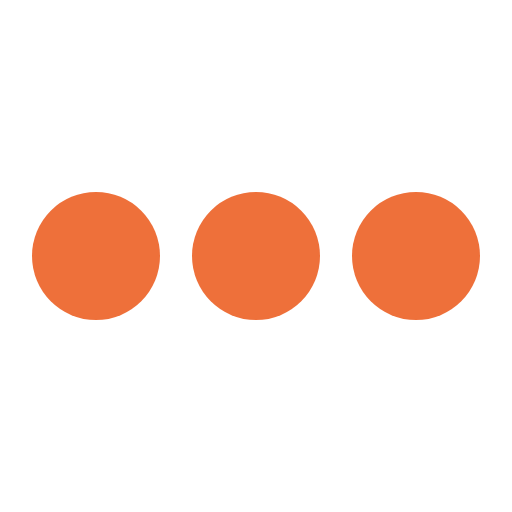
t = 0.00 s
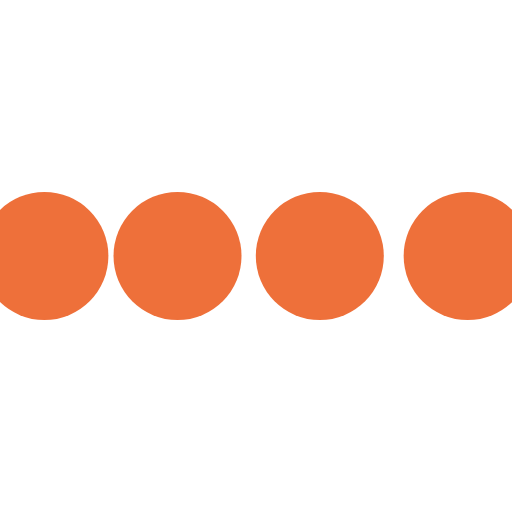
t = 0.10 s
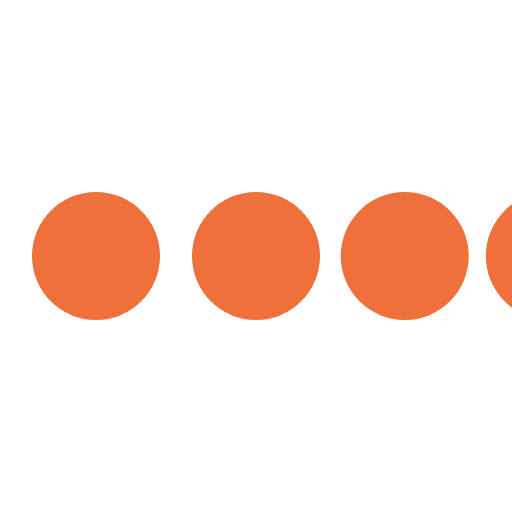
t = 0.30 s
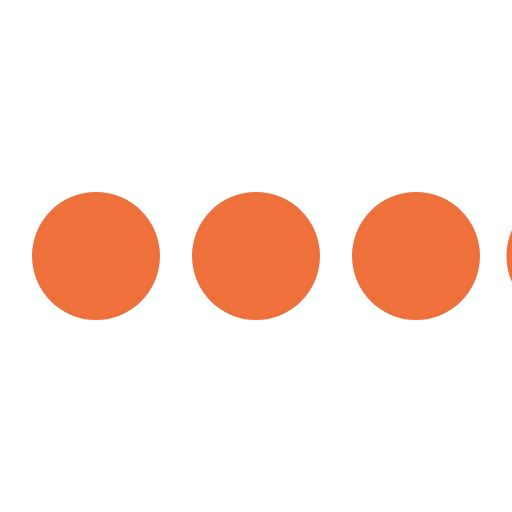
t = 0.40 s
t = 0.50 s: frame unchanged from t = 0.00 s, image omitted
t = 0.70 s: frame unchanged from t = 0.00 s, image omitted

The animated SVG that drew these frames (rendered in a browser with its animation timeline set to each time). Animation: 4 SMIL elements (animateTransform=4); one cycle of 0.80 s, repeats indefinitely.

<svg class="icon-loading" xmlns="http://www.w3.org/2000/svg" viewBox="0 0 32 32" width="32" height="32" fill="#ee703a">
  <path transform="translate(-8 0)" d="M4 12 A4 4 0 0 0 4 20 A4 4 0 0 0 4 12"> 
    <animateTransform attributeName="transform" type="translate" values="-8 0; 2 0; 2 0;" dur="0.8s" repeatCount="indefinite" begin="0" keytimes="0;.25;1" keySplines="0.2 0.2 0.4 0.8;0.2 0.6 0.4 0.8" calcMode="spline"  />
  </path>
  <path transform="translate(2 0)" d="M4 12 A4 4 0 0 0 4 20 A4 4 0 0 0 4 12"> 
    <animateTransform attributeName="transform" type="translate" values="2 0; 12 0; 12 0;" dur="0.8s" repeatCount="indefinite" begin="0" keytimes="0;.35;1" keySplines="0.2 0.2 0.4 0.8;0.2 0.6 0.4 0.8" calcMode="spline"  />
  </path>
  <path transform="translate(12 0)" d="M4 12 A4 4 0 0 0 4 20 A4 4 0 0 0 4 12"> 
    <animateTransform attributeName="transform" type="translate" values="12 0; 22 0; 22 0;" dur="0.8s" repeatCount="indefinite" begin="0" keytimes="0;.45;1" keySplines="0.2 0.2 0.4 0.8;0.2 0.6 0.4 0.8" calcMode="spline"  />
  </path>
  <path transform="translate(24 0)" d="M4 12 A4 4 0 0 0 4 20 A4 4 0 0 0 4 12"> 
    <animateTransform attributeName="transform" type="translate" values="22 0; 32 0; 32 0;" dur="0.8s" repeatCount="indefinite" begin="0" keytimes="0;.55;1" keySplines="0.2 0.2 0.4 0.8;0.2 0.6 0.4 0.8" calcMode="spline"  />
  </path>
</svg>
